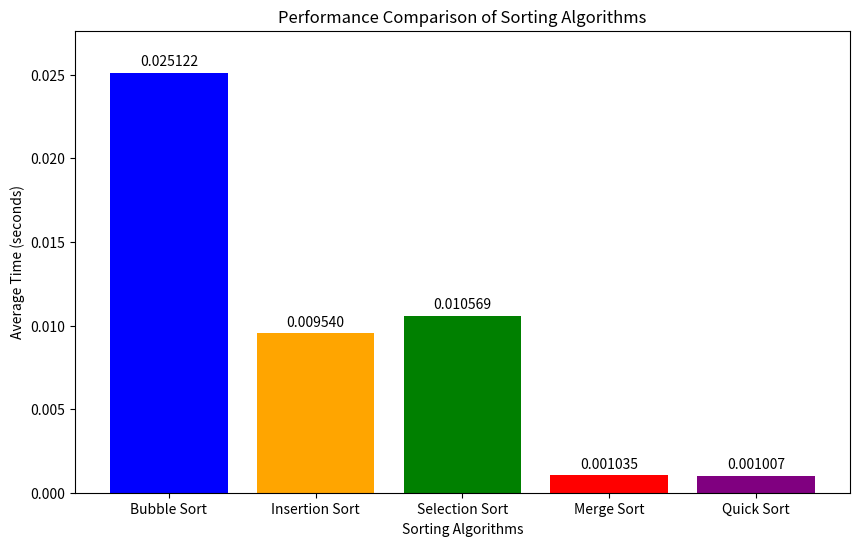

Write the Python code that produced this figure.
# Implement Bubble Sort
def bubble_sort(arr):
    n = len(arr)
    for i in range(n):
        for j in range(0, n - i - 1):
            if arr[j] > arr[j + 1]:
                arr[j], arr[j + 1] = arr[j + 1], arr[j]
    return arr

test_arr = [64, 34, 25, 12, 22, 11, 90]
sorted_arr = bubble_sort(test_arr.copy())
print("Bubble Sort Result:", sorted_arr)

# Implement Merge Sort
def merge_sort(arr):
    if len(arr) <= 1:
        return arr
    
    mid = len(arr) // 2
    left = merge_sort(arr[:mid])
    right = merge_sort(arr[mid:])
    return merge(left, right)

def merge(left, right):
    result = []
    i, j = 0, 0
    while i < len(left) and j < len(right):
        if left[i] <= right[j]:
            result.append(left[i])
            i += 1
        else:
            result.append(right[j])
            j += 1
    
    result.extend(left[i:])
    result.extend(right[j:])
    return result

test_arr = [64, 34, 25, 12, 22, 11, 90]
sorted_arr = merge_sort(test_arr)
print("Merge Sort Result:", sorted_arr)

#Implement Quick Sort
def quick_sort(arr):
    if len(arr) <= 1:
        return arr
    else:
        pivot = arr[0]
        less = [x for x in arr[1:] if x <= pivot]
        greater = [x for x in arr[1:] if x > pivot]
        return quick_sort(less) + [pivot] + quick_sort(greater)

test_arr = [64, 34, 25, 12, 22, 11, 90]
sorted_arr = quick_sort(test_arr)
print("Quick Sort Result:", sorted_arr)

#Compare Performance
import time
import random
def compare_sorting_algorithms(arr):
    algorithms = [
        ("Bubble Sort", bubble_sort),
        ("Merge Sort", merge_sort),
        ("Quick Sort", quick_sort)
    ]
    for name, func in algorithms:
        arr_copy = arr.copy()
        start_time = time.time()
        func(arr_copy)
        end_time = time.time()
        print(f"{name} took {end_time - start_time:.6f} seconds")
# Generate a large random array
large_arr = [random.randint(1, 1000) for _ in range(1000)]
# Compare the algorithms
compare_sorting_algorithms(large_arr)


# Implement Insertion Sort
def insertion_sort(arr):
    for i in range(1, len(arr)):
        key = arr[i]
        j = i - 1
        while j >= 0 and key < arr[j]:
            arr[j + 1] = arr[j]
            j -= 1
        arr[j + 1] = key
    return arr

# Implement Selection Sort
def selection_sort(arr):
    n = len(arr)
    for i in range(n):
        min_idx = i
        for j in range(i+1, n):
            if arr[j] < arr[min_idx]:
                min_idx = j
        arr[i], arr[min_idx] = arr[min_idx], arr[i]
    return arr

# Update the compare_sorting_algorithms function to include the new algorithms
def compare_sorting_algorithms(arr, trials=5):
    import time
    import random
    from statistics import mean

    algorithms = [
        ("Bubble Sort", bubble_sort),
        ("Insertion Sort", insertion_sort),
        ("Selection Sort", selection_sort),
        ("Merge Sort", merge_sort),
        ("Quick Sort", quick_sort)
    ]

    performance = {name: [] for name, _ in algorithms}

    for trial in range(trials):
        print(f"Trial {trial + 1}/{trials}")
        for name, func in algorithms:
            arr_copy = arr.copy()
            start_time = time.time()
            func(arr_copy)
            end_time = time.time()
            elapsed_time = end_time - start_time
            performance[name].append(elapsed_time)
            print(f"  {name} took {elapsed_time:.6f} seconds")
    
    # Calculate average times
    average_performance = {name: mean(times) for name, times in performance.items()}
    print("\nAverage Performance over", trials, "trials:")
    for name, avg_time in average_performance.items():
        print(f"{name}: {avg_time:.6f} seconds")
    
    return average_performance

# Visualize the performance using matplotlib
def visualize_performance(performance):
    import matplotlib.pyplot as plt

    algorithms = list(performance.keys())
    times = list(performance.values())

    plt.figure(figsize=(10, 6))
    bars = plt.bar(algorithms, times, color=['blue', 'orange', 'green', 'red', 'purple'])
    plt.xlabel('Sorting Algorithms')
    plt.ylabel('Average Time (seconds)')
    plt.title('Performance Comparison of Sorting Algorithms')
    plt.ylim(0, max(times) * 1.1)

    # Add the exact time on top of each bar
    for bar, time_val in zip(bars, times):
        yval = bar.get_height()
        plt.text(bar.get_x() + bar.get_width()/2.0, yval + max(times)*0.01, f'{time_val:.6f}', 
                 ha='center', va='bottom')
    plt.show()

large_arr = [random.randint(1, 1000) for _ in range(1000)]
average_performance = compare_sorting_algorithms(large_arr, trials=5)
visualize_performance(average_performance)